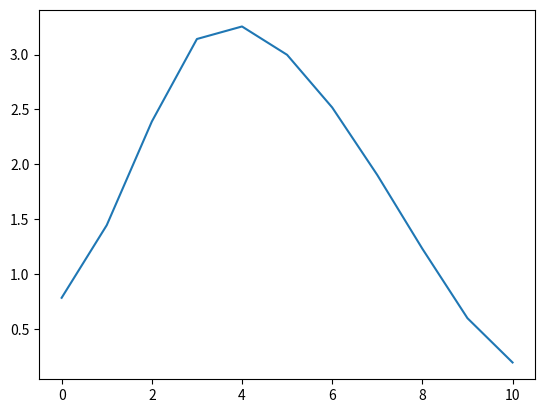

The script that saved this image:
#Created by Mert TOKEL
#Changes:
# 25.06.2018 : Created

import numpy as np
	
def ESDU_Aircraft_02_03_02(l,N,A,k,B,V,ns):
	r"""Optimum Area Distribution And Associated Theoretical Transonic Drag-Rise For Aircraft At Zero Lift
	
	Parameters
	----------
		l	: Fuselage Length (m)
		N	: Nose Area (m**2)
		k	: Distance k (between 0 and length)
		A	: Area (m**2) at distance k
		B	: Base Area (m**2)
		V	: Aircraft Volume (m**3)
		ns	: Number of Cross-Sections Along Fuselage (integer)
	
	Returns
	-------
		dragcoef_rise : Calculate Optimum Drag Rise (Wave Drag Contribution)
		x_db : X Distribution Along the Fuselage (m) [depends on "ns"]
		S_x_db : Optimum Area Distribution (m**2)
	
	Raises
	------
	
	Notes
	-----
		
	References
	----------
	ESDU Aircraft 02.03.02
		Optimum Area Distribution And Associated Theoretical Transonic Drag-Rise For Aircraft At Zero Lift
		Issued September 1959
		With Amendment A, December 1982 - 9 Pages
		Derivation 1 : LORD, W.T. ARC R&M 3279 1962
	
	Examples
	--------	

	"""   
	#calculations
	N = N / (l**2.0)
	A = A / (l**2.0)
	k = k / l
	B = B / (l**2.0)
	V = V / (l**3.0)
	ns = ns - 1
	switch = 0 # If N<B
	if N > B :
		old_B = B
		B = N
		N = old_B
		k = 1.0 - k
		del old_B
		switch = 1
	V_i = V - 0.5*(N+B) #Equation 2.5
	F = (1.0/np.pi)*(np.arccos(1.0-2.0*k)-2.0*(1.0-2.0*k)*(k**0.5)*((1.0-k)**0.5)) #F(k) Function (REF: Equation 4 of Derivation 1)
	A_i = A - (N+(B-N)*F)
	X_i = 4.0*k*(1.0-k)
	G = 8.0*(k**(3.0/2.0))*(1.0-k)**(3.0/2.0) #G(k) Function (REF: Equation 10 of Derivation 1)
	Sig = 6*V_i*G/(np.pi*A_i)
	if Sig >= 9.0/8.0 :
		alpha = 1.0
		beta = 0.0
	elif Sig <= X_i :
		alpha = 0.0
		beta = 1.0
	elif X_i <= Sig and Sig <= 9.0/8.0 :
		alpha = ((9.0/8.0)*(Sig-X_i))/(Sig*((9.0/8.0)-X_i))
		beta = ((9.0/8.0)-Sig)/((9.0/8.0)-X_i)
	x_db = []; S_x_db = []; area_distribution = []
	for i in range(ns+1) :
		x = (1.0/ns)*i
		F_x = (1.0/np.pi)*(np.arccos(1.0-2.0*x)-2.0*(1.0-2.0*x)*(x**0.5)*((1.0-x)**0.5))
		G_x = 8.0*(x**(3.0/2.0))*(1.0-x)**(3.0/2.0)
		if i != 0 and i != ns :
			H_x_k = 2.0*(k*(1.0-x)+x*(1.0-k))*(k**0.5)*((1.0-k)**0.5)*(x**0.5)*((1.0-x)**0.5)-0.5*((k-x)**2.0)*np.log(abs((k*(1.0-x)+x*(1.0-k)+2.0*(k**0.5)*((1.0-k)**0.5)*(x**0.5)*((1.0-x)**0.5))/(k*(1.0-x)+x*(1.0-k)-2.0*(k**0.5)*((1.0-k)**0.5)*(x**0.5)*((1.0-x)**0.5))))
			H_x_k = H_x_k/(0.25*((4.0*k*(1.0-k))**(3.0/2.0)))
		elif i == 0 :
			H_x_k = 0.0
		elif i == ns :
			H_x_k = 0.0
		S_x_1 = N+(B-N)*F_x
		S_x_2 = (alpha*(16.0/(3.0*np.pi))*V_i)*G_x
		S_x_3 = (beta*A_i/(2.0*((k*(1.0-k))**0.5)))*H_x_k
		S_x = S_x_1 + S_x_2 + S_x_3
		area_distribution.append([x*l,S_x*(l**2.0)])
		S_x_db.append(S_x*(l**2.0))
		x_db.append(x*l)
	if switch == 1 :
		old = area_distribution
		area_distribution = []; S_x_db = []; x_db = []	
		for i in range(ns+1) :
			area_distribution.append([old[i][0],old[ns-i][1]])
			x_db.append(area_distribution[i][0])
			S_x_db.append(area_distribution[i][1])
	dragcoef_rise_1 = (4.0/np.pi)*((B-N)**2.0)
	dragcoef_rise_2 = (128.0/np.pi)*(V_i**2.0)
	dragcoef_rise_3 = (np.pi/4.0)*(A_i**2.0)/((k**2.0)*((1.0-k)**2.0))
	dragcoef_rise = dragcoef_rise_1 + alpha*dragcoef_rise_2 + beta*dragcoef_rise_3
	return dragcoef_rise*(l**2), x_db, S_x_db
	
if __name__ == "__main__":
	l = 10.0
	N = 0.785
	A = 3.142
	k = 3.0
	B = 0.196
	V = 20.0
	ns = 11
	dragcoef_rise, x_db, S_x_db = ESDU_Aircraft_02_03_02(l,N,A,k,B,V,ns)
	print(dragcoef_rise)
	for i in range(len(S_x_db)): print(x_db[i],S_x_db[i])
	from matplotlib import pyplot as plt
	plt.figure()
	plt.plot(x_db,S_x_db)
	plt.show()